3-way image classification set "data" from GitHub (poleval/2026-polocrbench); label vocabulary: real, real degraded, real handwritten.

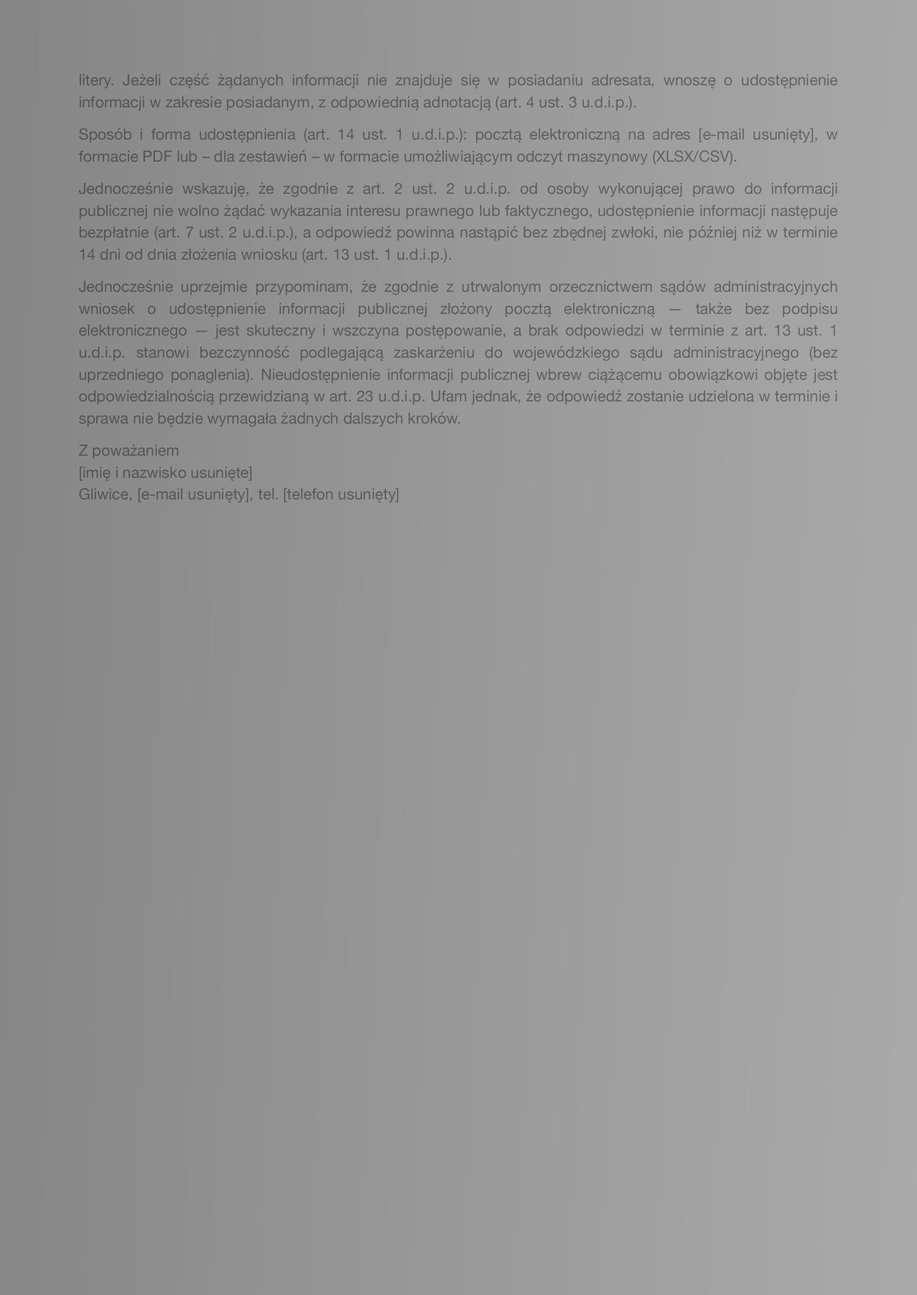
Label: real degraded

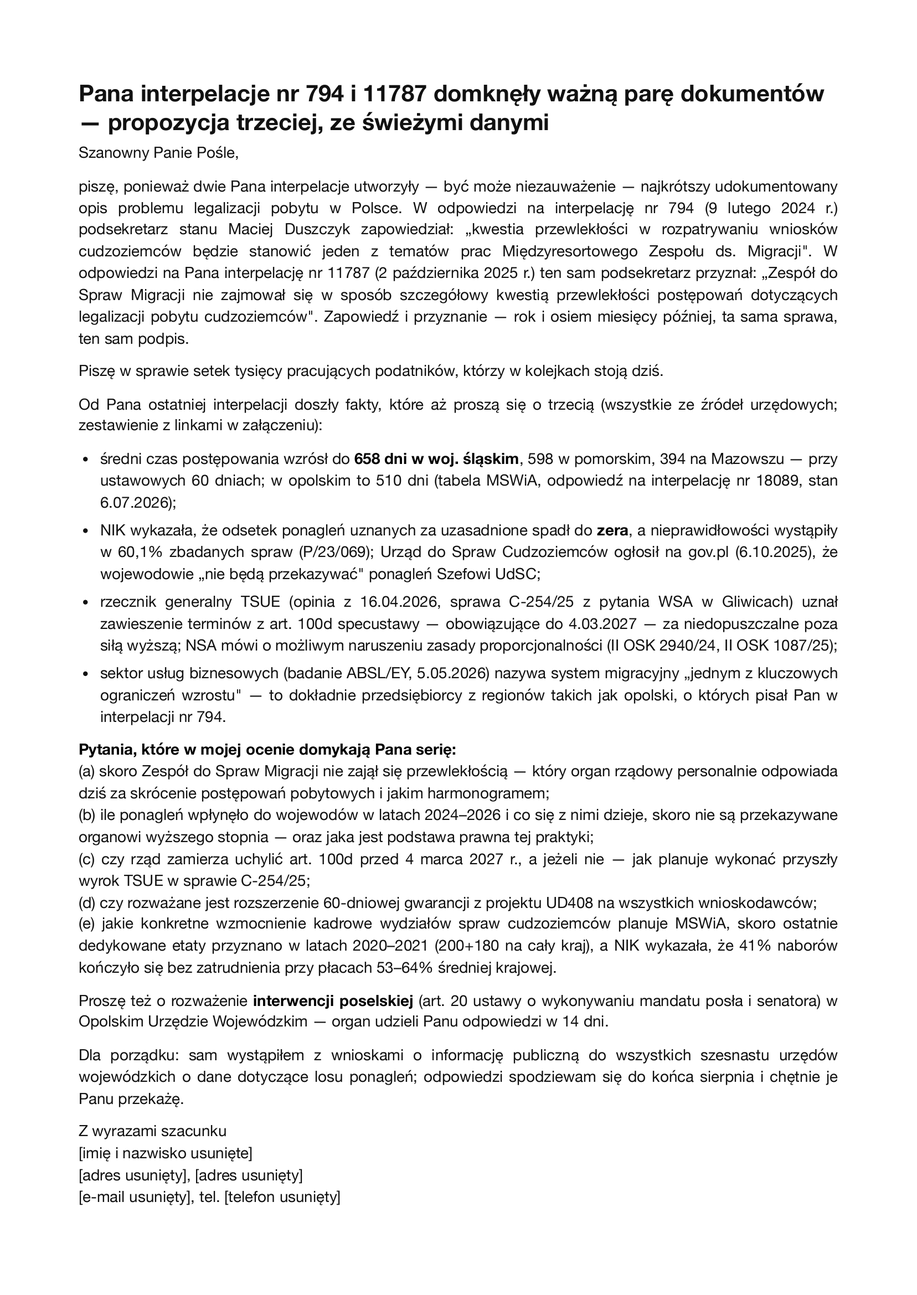
Label: real

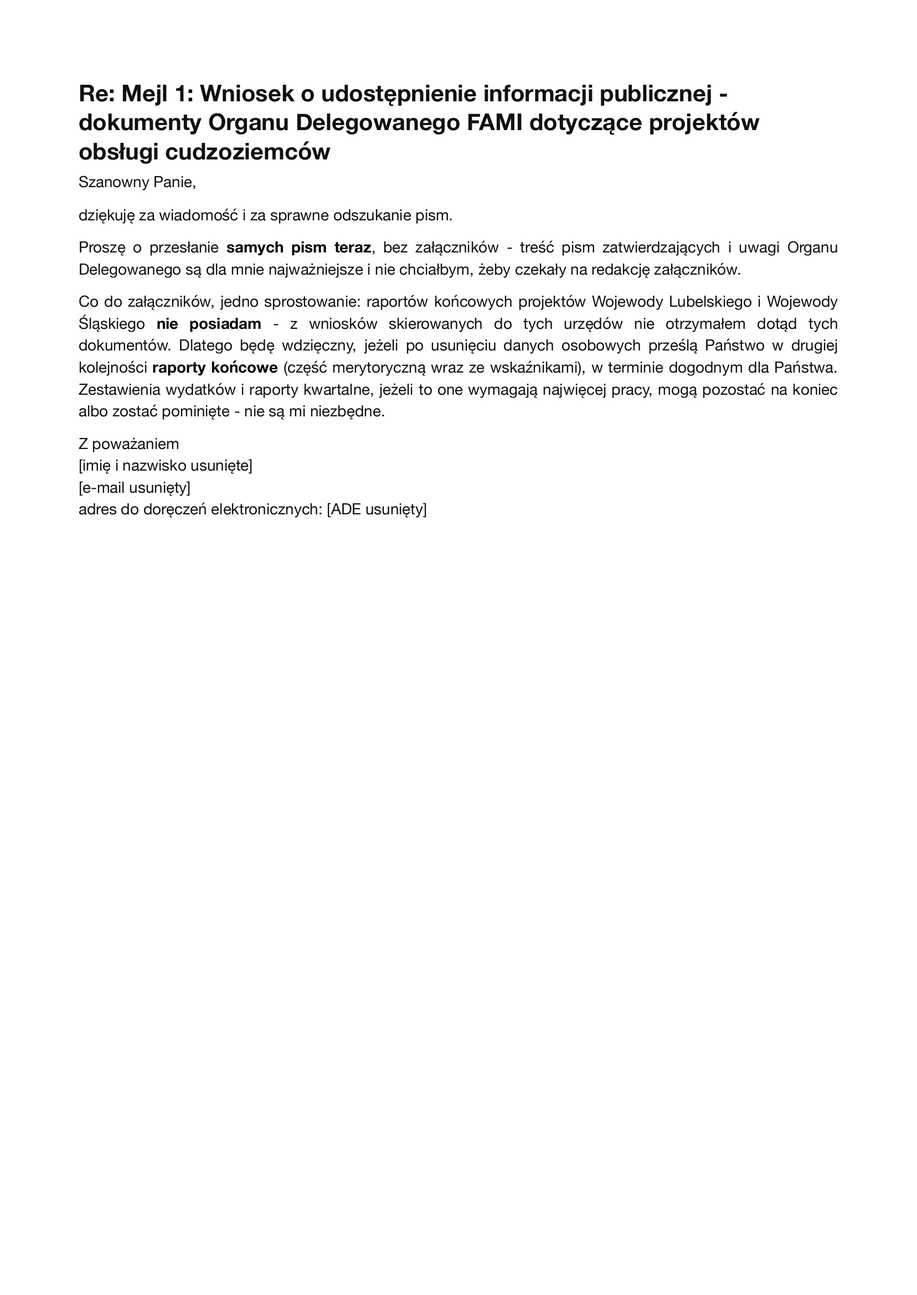
Label: real

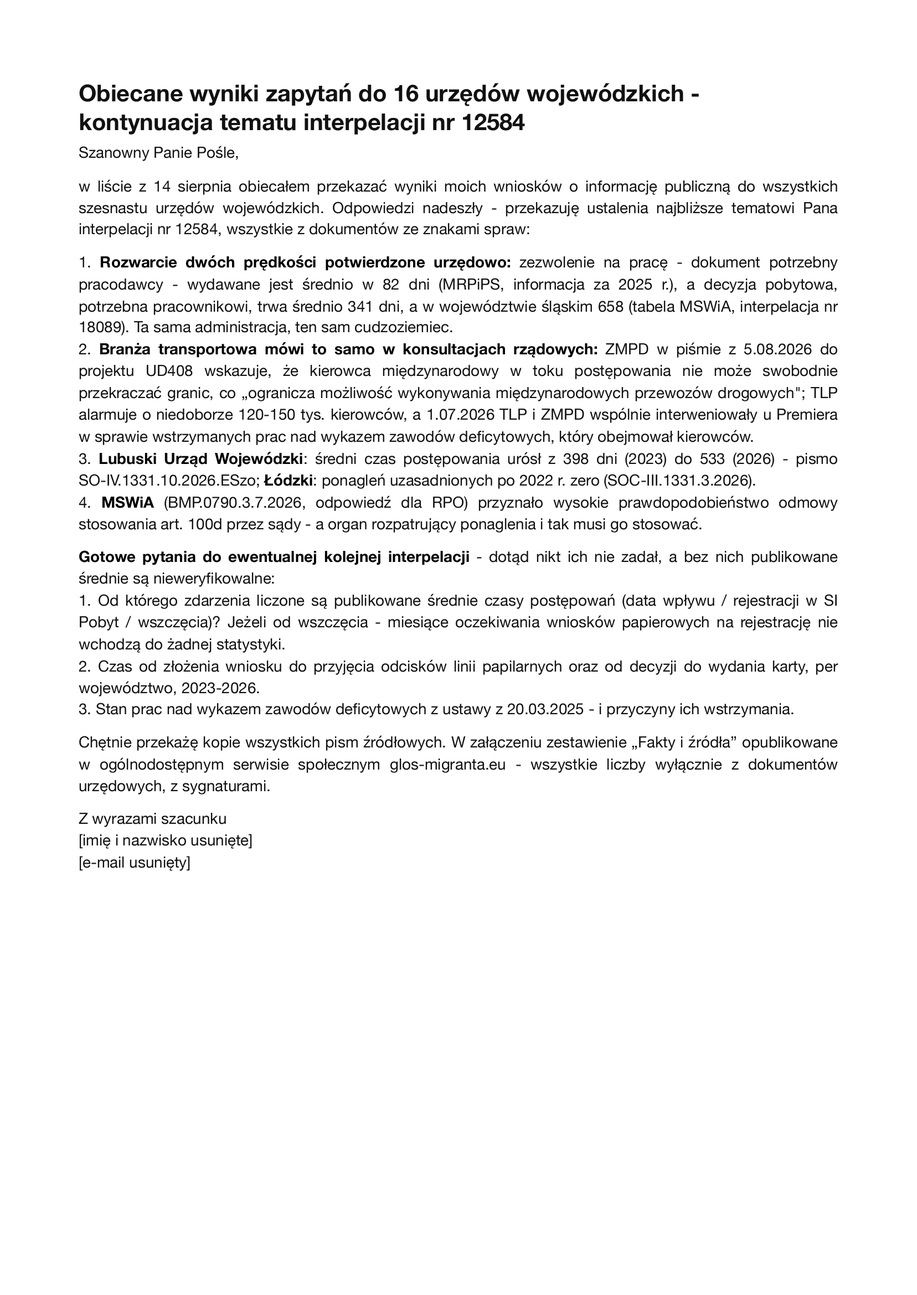
Label: real

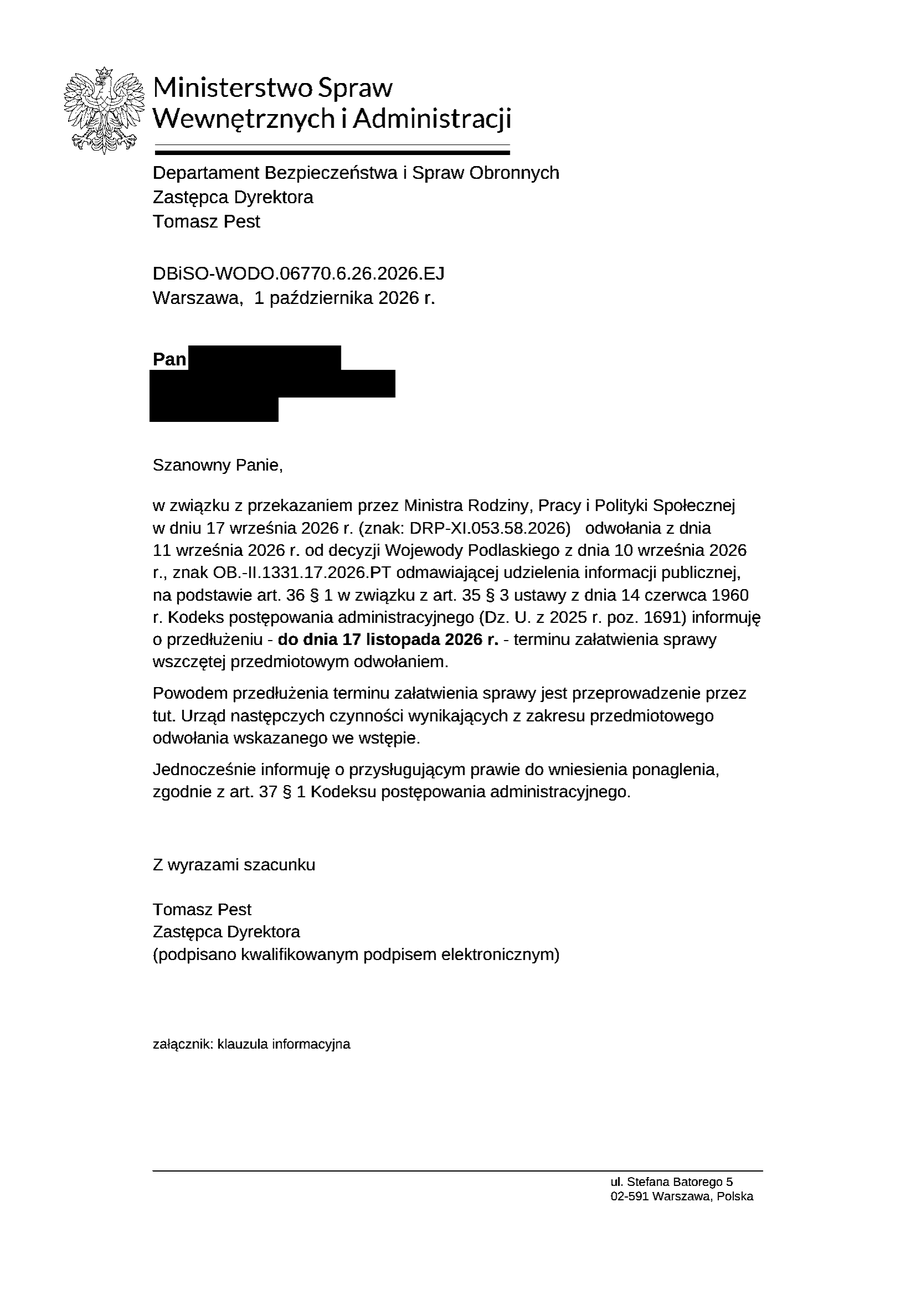
Label: real

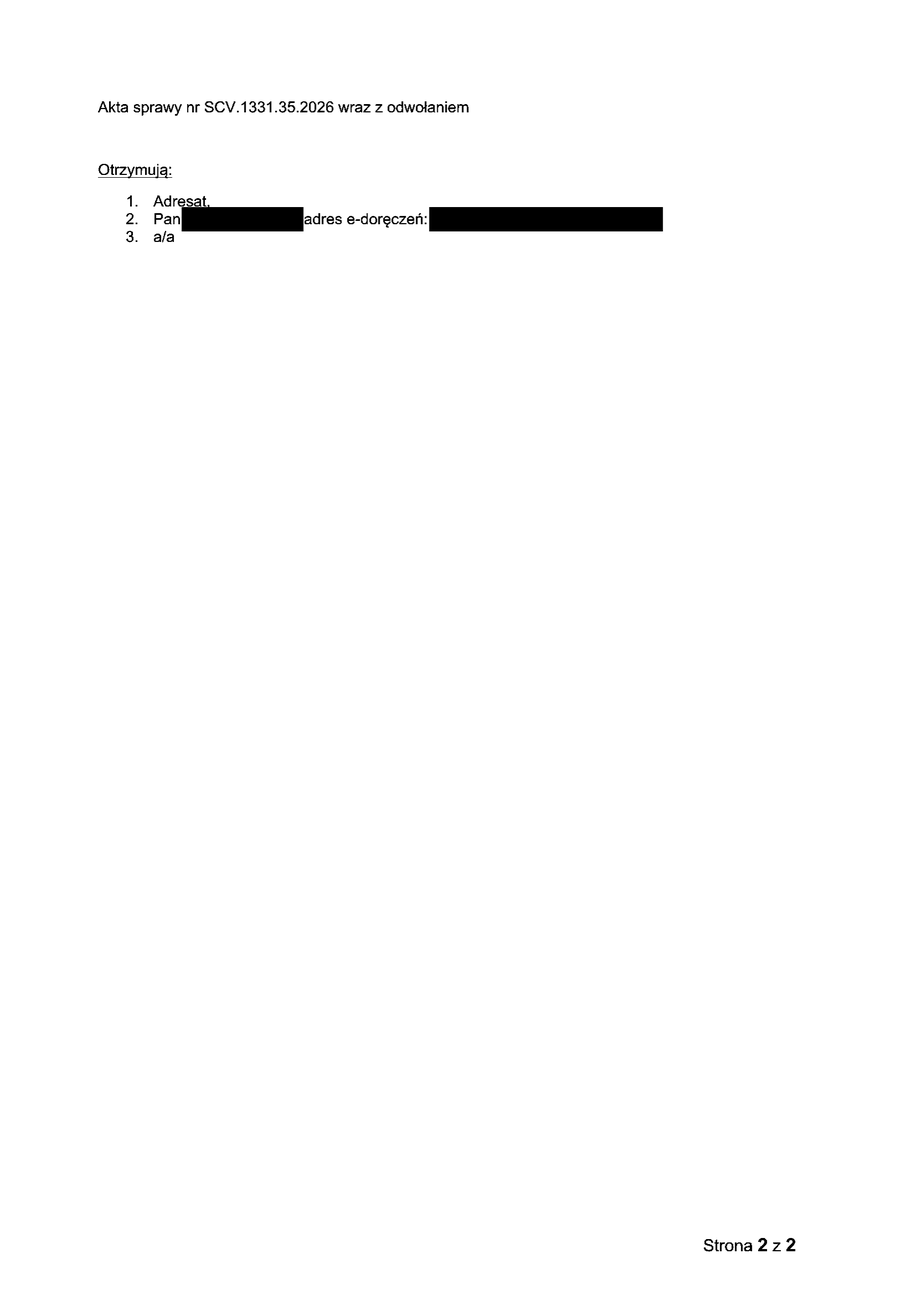
Label: real
